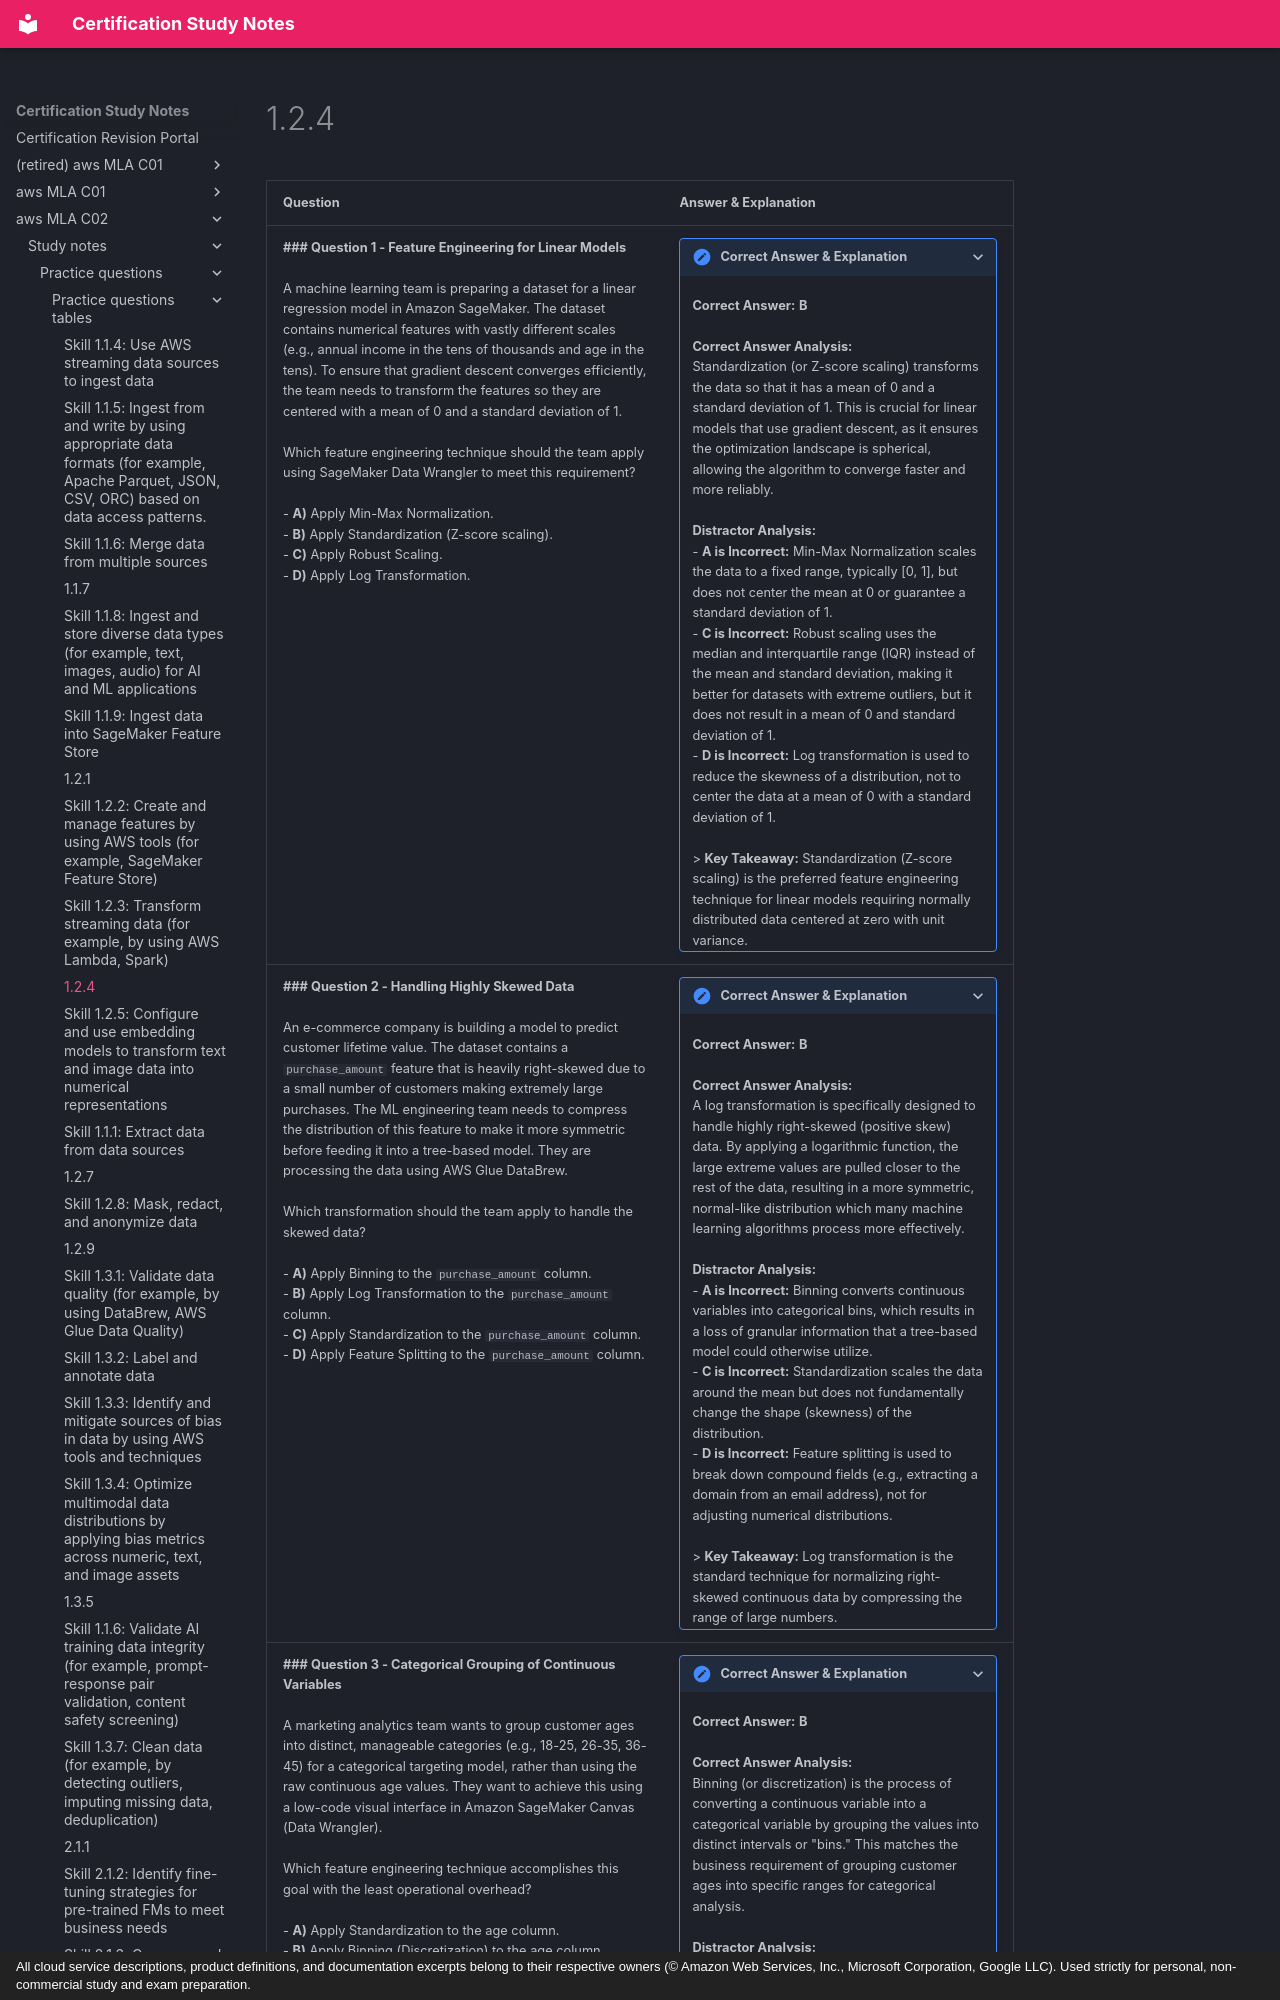

repository: monitus2022/cert_study_notes · page: aws_MLA_C02/study_notes/practice_questions/practice_questions_tables/1.2.4/index.html · generator: mkdocs · copyright: All cloud service descriptions, product definitions, and documentation excerpts belong to their respective owners (© Amazon Web Services, Inc., Microsoft Corporation, Google LLC). Used strictly for personal, non-commercial study and exam preparation.

| Question | Answer & Explanation |
| --- | --- |
| **### Question 1 - Feature Engineering for Linear Models**<br><br>A machine learning team is preparing a dataset for a linear regression model in Amazon SageMaker. The dataset contains numerical features with vastly different scales (e.g., annual income in the tens of thousands and age in the tens). To ensure that gradient descent converges efficiently, the team needs to transform the features so they are centered with a mean of 0 and a standard deviation of 1.<br><br>Which feature engineering technique should the team apply using SageMaker Data Wrangler to meet this requirement?<br><br>- **A)** Apply Min-Max Normalization.<br>- **B)** Apply Standardization (Z-score scaling).<br>- **C)** Apply Robust Scaling.<br>- **D)** Apply Log Transformation. | <details><summary><b>Correct Answer & Explanation</b></summary><br>**Correct Answer:** **B**<br><br>**Correct Answer Analysis:**<br>Standardization (or Z-score scaling) transforms the data so that it has a mean of 0 and a standard deviation of 1. This is crucial for linear models that use gradient descent, as it ensures the optimization landscape is spherical, allowing the algorithm to converge faster and more reliably.<br><br>**Distractor Analysis:**<br>- **A is Incorrect:** Min-Max Normalization scales the data to a fixed range, typically [0, 1], but does not center the mean at 0 or guarantee a standard deviation of 1.<br>- **C is Incorrect:** Robust scaling uses the median and interquartile range (IQR) instead of the mean and standard deviation, making it better for datasets with extreme outliers, but it does not result in a mean of 0 and standard deviation of 1.<br>- **D is Incorrect:** Log transformation is used to reduce the skewness of a distribution, not to center the data at a mean of 0 with a standard deviation of 1.<br><br>> **Key Takeaway:** Standardization (Z-score scaling) is the preferred feature engineering technique for linear models requiring normally distributed data centered at zero with unit variance.</details> |
| **### Question 2 - Handling Highly Skewed Data**<br><br>An e-commerce company is building a model to predict customer lifetime value. The dataset contains a `purchase_amount` feature that is heavily right-skewed due to a small number of customers making extremely large purchases. The ML engineering team needs to compress the distribution of this feature to make it more symmetric before feeding it into a tree-based model. They are processing the data using AWS Glue DataBrew.<br><br>Which transformation should the team apply to handle the skewed data?<br><br>- **A)** Apply Binning to the `purchase_amount` column.<br>- **B)** Apply Log Transformation to the `purchase_amount` column.<br>- **C)** Apply Standardization to the `purchase_amount` column.<br>- **D)** Apply Feature Splitting to the `purchase_amount` column. | <details><summary><b>Correct Answer & Explanation</b></summary><br>**Correct Answer:** **B**<br><br>**Correct Answer Analysis:**<br>A log transformation is specifically designed to handle highly right-skewed (positive skew) data. By applying a logarithmic function, the large extreme values are pulled closer to the rest of the data, resulting in a more symmetric, normal-like distribution which many machine learning algorithms process more effectively.<br><br>**Distractor Analysis:**<br>- **A is Incorrect:** Binning converts continuous variables into categorical bins, which results in a loss of granular information that a tree-based model could otherwise utilize.<br>- **C is Incorrect:** Standardization scales the data around the mean but does not fundamentally change the shape (skewness) of the distribution.<br>- **D is Incorrect:** Feature splitting is used to break down compound fields (e.g., extracting a domain from an email address), not for adjusting numerical distributions.<br><br>> **Key Takeaway:** Log transformation is the standard technique for normalizing right-skewed continuous data by compressing the range of large numbers.</details> |
| **### Question 3 - Categorical Grouping of Continuous Variables**<br><br>A marketing analytics team wants to group customer ages into distinct, manageable categories (e.g., 18-25, 26-35, 36-45) for a categorical targeting model, rather than using the raw continuous age values. They want to achieve this using a low-code visual interface in Amazon SageMaker Canvas (Data Wrangler).<br><br>Which feature engineering technique accomplishes this goal with the least operational overhead?<br><br>- **A)** Apply Standardization to the age column.<br>- **B)** Apply Binning (Discretization) to the age column.<br>- **C)** Apply Min-Max Normalization to the age column.<br>- **D)** Apply Log Transformation to the age column. | <details><summary><b>Correct Answer & Explanation</b></summary><br>**Correct Answer:** **B**<br><br>**Correct Answer Analysis:**<br>Binning (or discretization) is the process of converting a continuous variable into a categorical variable by grouping the values into distinct intervals or "bins." This matches the business requirement of grouping customer ages into specific ranges for categorical analysis.<br><br>**Distractor Analysis:**<br>- **A is Incorrect:** Standardization scales the continuous age values to have a mean of 0 and standard deviation of 1; it does not convert them into categorical bins.<br>- **C is Incor
